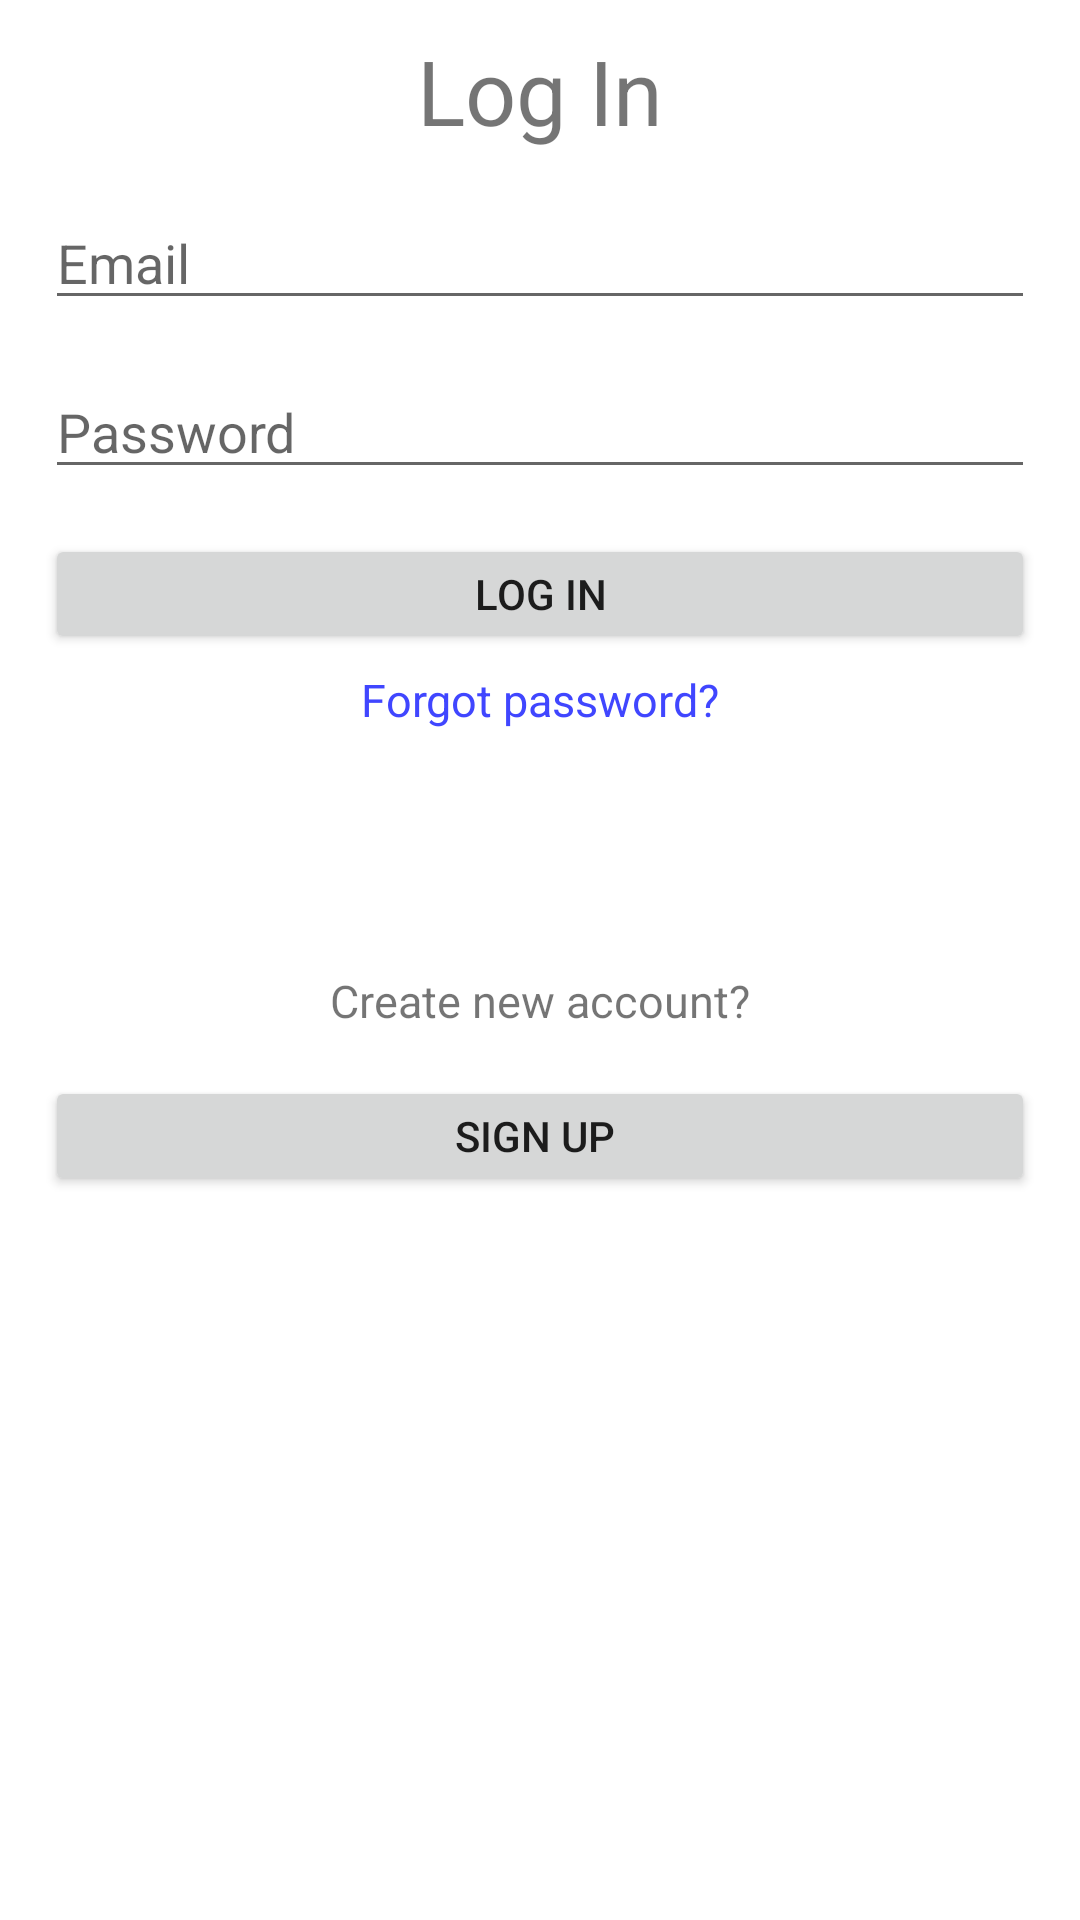

Reconstruct the res/layout file that produces this screen, plus the resources it refers to.
<!-- AndroidManifest.xml: application theme Theme.TheOneFitApp -->
<!-- res/layout/activity_login.xml -->
<?xml version="1.0" encoding="utf-8"?>

<androidx.constraintlayout.widget.ConstraintLayout xmlns:android="http://schemas.android.com/apk/res/android"
    xmlns:app="http://schemas.android.com/apk/res-auto"
    xmlns:tools="http://schemas.android.com/tools"
    android:layout_width="match_parent"
    android:layout_height="match_parent"
    tools:context=".LoginActiviity">

    <LinearLayout
        android:layout_width="match_parent"
        android:layout_height="match_parent"
        android:orientation="vertical">

        <TextView
            android:layout_width="wrap_content"
            android:layout_height="wrap_content"
            android:text="Log In"
            android:textSize="30sp"
            android:layout_gravity="center"
            android:layout_marginStart="20dp"
            android:layout_marginEnd="20dp"
            android:layout_marginTop="10dp" />


        <EditText
            android:id="@+id/etEmail"
            android:layout_width="match_parent"
            android:layout_height="wrap_content"
            android:layout_marginStart="15dp"
            android:layout_marginTop="15dp"
            android:layout_marginEnd="15dp"
            android:ems="10"
            android:hint="Email"
            android:inputType="textEmailAddress" />

        <EditText
            android:id="@+id/etPassword"
            android:layout_width="match_parent"
            android:layout_height="wrap_content"
            android:layout_marginStart="15dp"
            android:layout_marginTop="15dp"
            android:layout_marginEnd="15dp"
            android:ems="10"
            android:hint="Password"
            android:inputType="textPassword" />

        <Button
            android:id="@+id/btnLogin"
            android:layout_width="match_parent"
            android:layout_height="40dp"
            android:layout_marginStart="15dp"
            android:layout_marginTop="15dp"
            android:layout_marginEnd="15dp"
            android:text="Log in"/>


        <TextView
            android:id="@+id/tvForgot"
            android:layout_width="wrap_content"
            android:layout_height="wrap_content"
            android:text="Forgot password?"
            android:layout_marginTop="5dp"
            android:textColor="#4046ff"
            android:layout_gravity="center"
            android:textSize="15sp" />


        <TextView
            android:layout_width="wrap_content"
            android:layout_height="wrap_content"
            android:text="Create new account?"
            android:layout_marginTop="80dp"
            android:layout_gravity="center"
            android:textSize="15sp" />

        <Button
            android:id="@+id/btnSignup"
            android:layout_width="match_parent"
            android:layout_height="40dp"
            android:layout_marginStart="15dp"
            android:layout_marginTop="15dp"
            android:layout_marginEnd="15dp"
            android:text="Sign Up "/>
    </LinearLayout>
</androidx.constraintlayout.widget.ConstraintLayout>
<!-- resources referenced by this layout -->
<resources>
  <style name="Theme.TheOneFitApp" parent="Theme.MaterialComponents.DayNight.DarkActionBar">
          
          <item name="colorPrimary">@color/purple_500</item>
          <item name="colorPrimaryVariant">@color/purple_700</item>
          <item name="colorOnPrimary">@color/white</item>
          
          <item name="colorSecondary">@color/teal_200</item>
          <item name="colorSecondaryVariant">@color/teal_700</item>
          <item name="colorOnSecondary">@color/black</item>
          
          <item name="android:statusBarColor" tools:targetApi="l">?attr/colorPrimaryVariant</item>
          
      </style>
  <!-- not gathered from this repository: default colours our renderer supplied (Android Studio template values) -->
  <color name="purple_500">#FF6200EE</color>
  <color name="purple_700">#FF3700B3</color>
  <color name="teal_200">#FF03DAC5</color>
  <color name="teal_700">#FF018786</color>
  <color name="black">#FF000000</color>
  <color name="white">#FFFFFFFF</color>
</resources>
